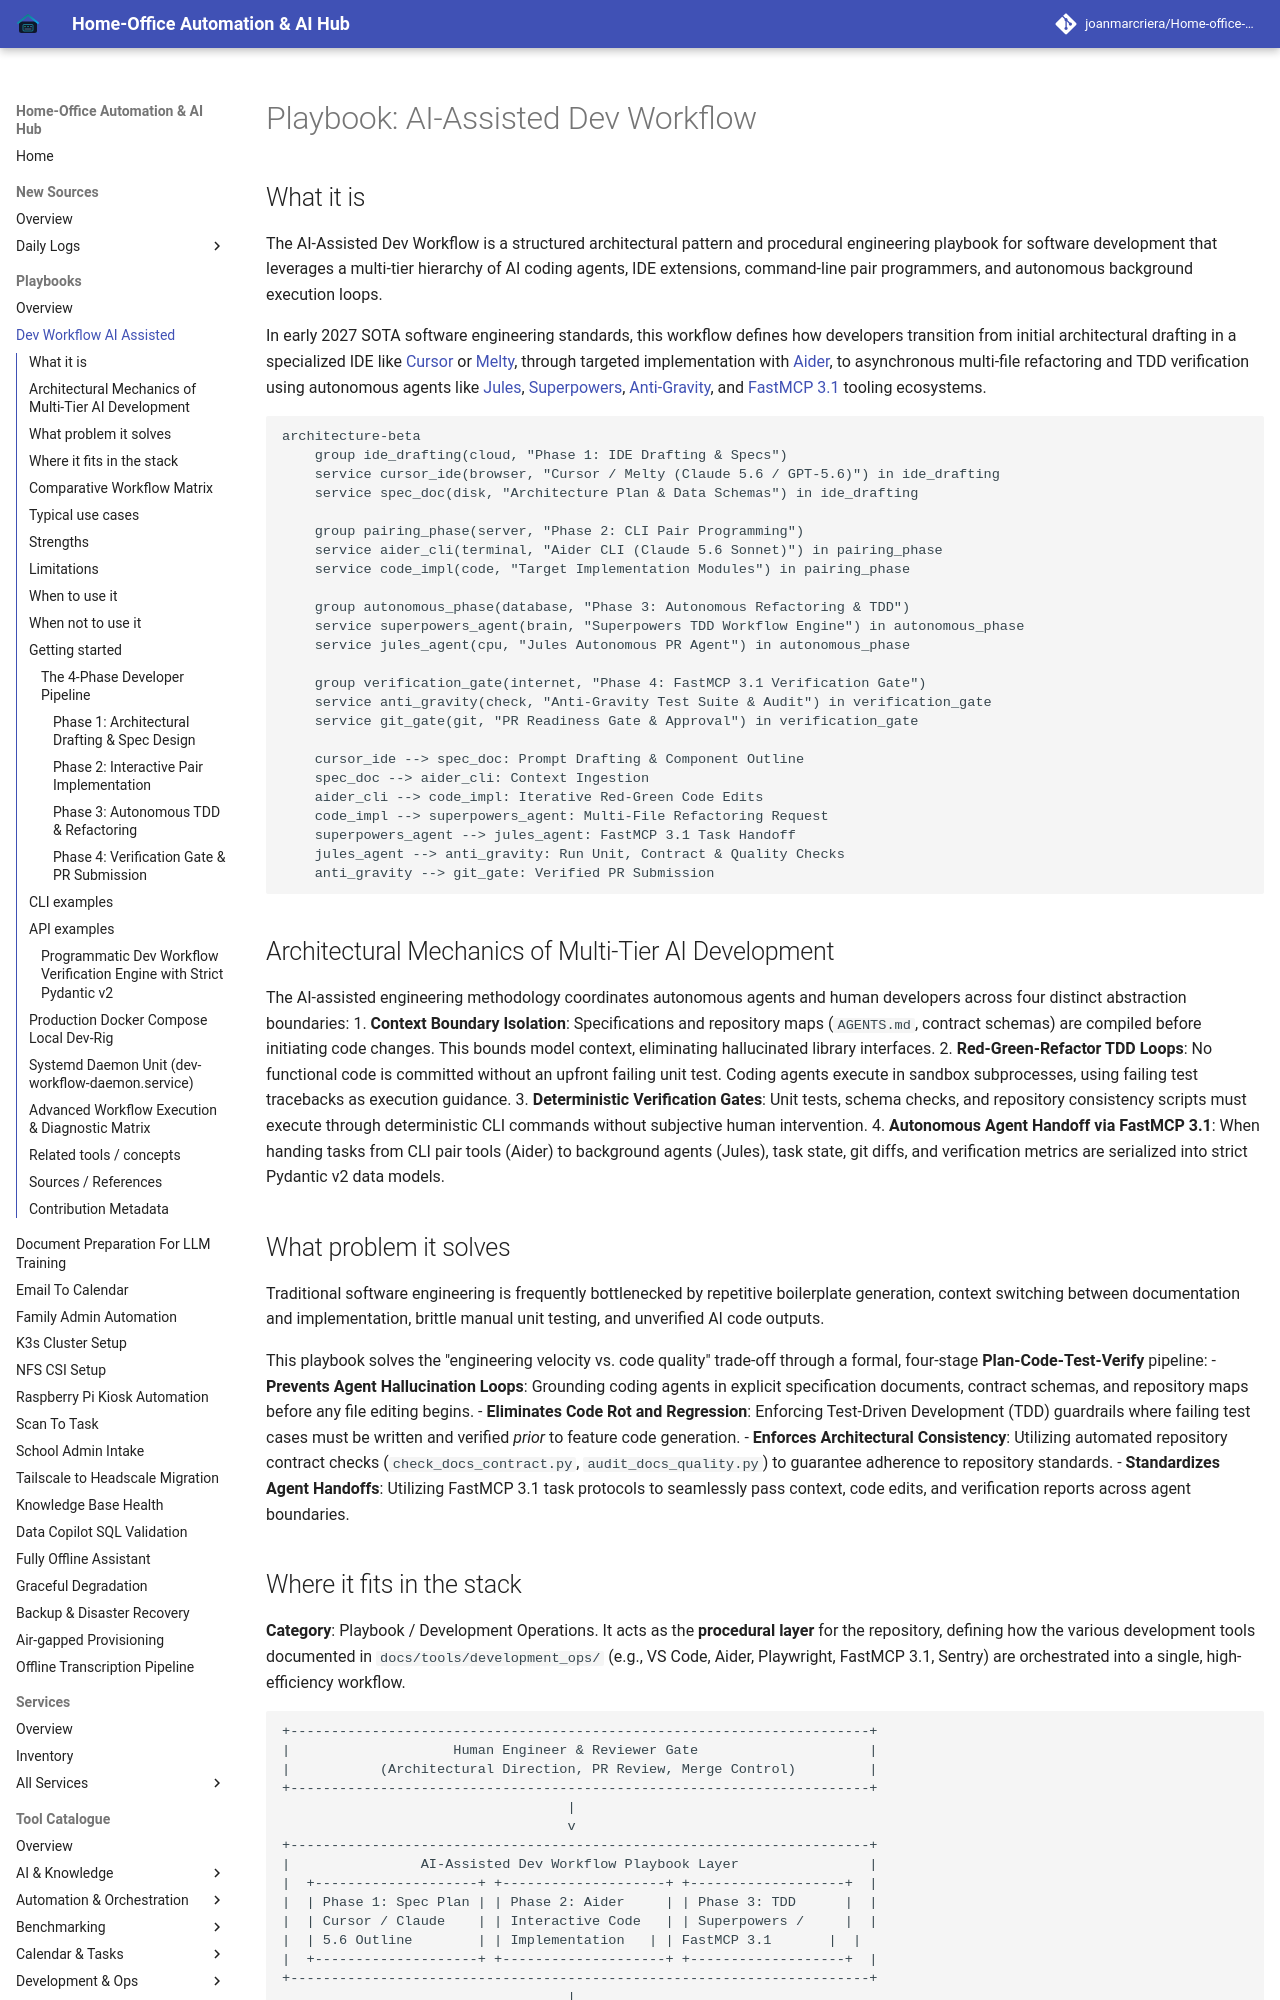

repository: joanmarcriera/Home-office-automations · page: playbooks/dev-workflow-ai-assisted/index.html · generator: mkdocs

# Playbook: AI-Assisted Dev Workflow

## What it is

The AI-Assisted Dev Workflow is a structured architectural pattern and procedural engineering playbook for software development that leverages a multi-tier hierarchy of AI coding agents, IDE extensions, command-line pair programmers, and autonomous background execution loops.

In early 2027 SOTA software engineering standards, this workflow defines how developers transition from initial architectural drafting in a specialized IDE like [Cursor](../tools/development_ops/cursor.md) or [Melty](../tools/development_ops/melty.md), through targeted implementation with [Aider](../tools/development_ops/aider.md), to asynchronous multi-file refactoring and TDD verification using autonomous agents like [Jules](../tools/ai_knowledge/jules.md), [Superpowers](../tools/agents/superpowers.md), [Anti-Gravity](../tools/development_ops/anti_gravity.md), and [FastMCP 3.1](../tools/automation_orchestration/mcp.md) tooling ecosystems.

```mermaid
architecture-beta
    group ide_drafting(cloud, "Phase 1: IDE Drafting & Specs")
    service cursor_ide(browser, "Cursor / Melty (Claude 5.6 / GPT-5.6)") in ide_drafting
    service spec_doc(disk, "Architecture Plan & Data Schemas") in ide_drafting

    group pairing_phase(server, "Phase 2: CLI Pair Programming")
    service aider_cli(terminal, "Aider CLI (Claude 5.6 Sonnet)") in pairing_phase
    service code_impl(code, "Target Implementation Modules") in pairing_phase

    group autonomous_phase(database, "Phase 3: Autonomous Refactoring & TDD")
    service superpowers_agent(brain, "Superpowers TDD Workflow Engine") in autonomous_phase
    service jules_agent(cpu, "Jules Autonomous PR Agent") in autonomous_phase

    group verification_gate(internet, "Phase 4: FastMCP 3.1 Verification Gate")
    service anti_gravity(check, "Anti-Gravity Test Suite & Audit") in verification_gate
    service git_gate(git, "PR Readiness Gate & Approval") in verification_gate

    cursor_ide --> spec_doc: Prompt Drafting & Component Outline
    spec_doc --> aider_cli: Context Ingestion
    aider_cli --> code_impl: Iterative Red-Green Code Edits
    code_impl --> superpowers_agent: Multi-File Refactoring Request
    superpowers_agent --> jules_agent: FastMCP 3.1 Task Handoff
    jules_agent --> anti_gravity: Run Unit, Contract & Quality Checks
    anti_gravity --> git_gate: Verified PR Submission
```

## Architectural Mechanics of Multi-Tier AI Development
The AI-assisted engineering methodology coordinates autonomous agents and human developers across four distinct abstraction boundaries:
1. **Context Boundary Isolation**: Specifications and repository maps (`AGENTS.md`, contract schemas) are compiled before initiating code changes. This bounds model context, eliminating hallucinated library interfaces.
2. **Red-Green-Refactor TDD Loops**: No functional code is committed without an upfront failing unit test. Coding agents execute in sandbox subprocesses, using failing test tracebacks as execution guidance.
3. **Deterministic Verification Gates**: Unit tests, schema checks, and repository consistency scripts must execute through deterministic CLI commands without subjective human intervention.
4. **Autonomous Agent Handoff via FastMCP 3.1**: When handing tasks from CLI pair tools (Aider) to background agents (Jules), task state, git diffs, and verification metrics are serialized into strict Pydantic v2 data models.
